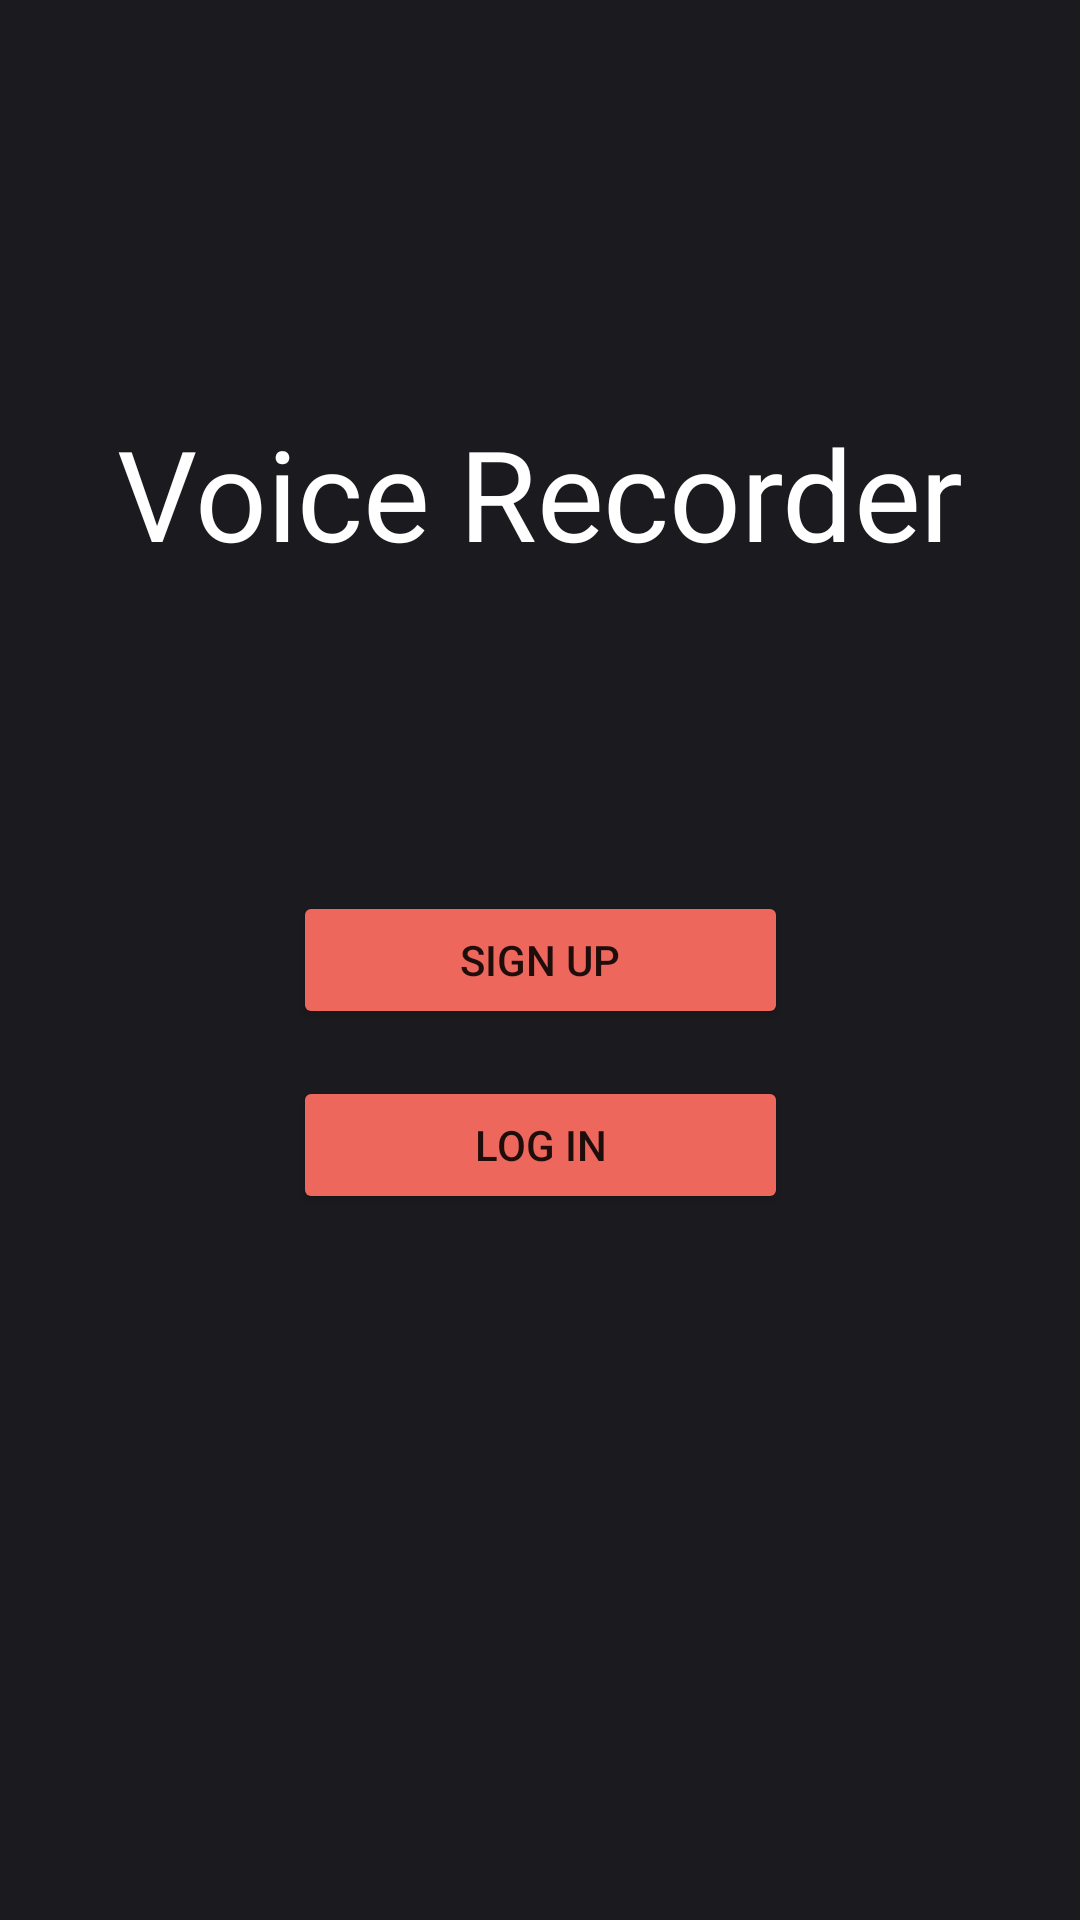

Layout XML and referenced resources for this Android screen:
<!-- AndroidManifest.xml: application theme Theme.HighResAudioRecorder -->
<!-- res/layout/login.xml -->
<?xml version="1.0" encoding="utf-8"?>
<androidx.constraintlayout.widget.ConstraintLayout xmlns:android="http://schemas.android.com/apk/res/android"
    xmlns:app="http://schemas.android.com/apk/res-auto"
    xmlns:tools="http://schemas.android.com/tools"
    android:layout_width="match_parent"
    android:layout_height="match_parent"
    android:scaleX="1"
    android:scaleY="1"
    android:background="@color/BG_Color"
    tools:context=".MainActivity">

    <Button
        android:id="@+id/Signup"
        android:layout_width="165dp"
        android:layout_height="46dp"
        android:backgroundTint="@color/Button_Red"
        android:text="Sign Up"
        app:layout_constraintBottom_toBottomOf="parent"
        app:layout_constraintEnd_toEndOf="parent"
        app:layout_constraintStart_toStartOf="parent"
        app:layout_constraintTop_toTopOf="parent"
        tools:ignore="TouchTargetSizeCheck" />

    <Button
        android:id="@+id/Login"
        android:layout_width="165dp"
        android:layout_height="46dp"
        android:backgroundTint="@color/Button_Red"
        android:text="Log In"
        app:layout_constraintBottom_toBottomOf="parent"
        app:layout_constraintEnd_toEndOf="parent"
        app:layout_constraintStart_toStartOf="parent"
        app:layout_constraintTop_toTopOf="parent"
        app:layout_constraintVertical_bias="0.604"
        tools:ignore="TouchTargetSizeCheck" />

    <TextView
        android:id="@+id/recorder"
        android:layout_width="wrap_content"
        android:layout_height="wrap_content"
        android:scaleX="3"
        android:scaleY="3"
        android:text="Voice Recorder"
        android:textColor="@color/white"
        app:layout_constraintBottom_toBottomOf="parent"
        app:layout_constraintEnd_toEndOf="parent"
        app:layout_constraintStart_toStartOf="parent"
        app:layout_constraintTop_toTopOf="parent"
        app:layout_constraintVertical_bias="0.249" />

</androidx.constraintlayout.widget.ConstraintLayout>
<!-- resources referenced by this layout -->
<resources>
  <color name="BG_Color">#FF1B1B1F</color>
  <color name="Button_Red">#FFED675C</color>
  <color name="white">#FFFFFFFF</color>
  <style name="Theme.HighResAudioRecorder" parent="Theme.MaterialComponents.DayNight.DarkActionBar">
          
          <item name="colorPrimary">@color/purple_500</item>
          <item name="colorPrimaryVariant">@color/purple_700</item>
          <item name="colorOnPrimary">@color/white</item>
          
          <item name="colorSecondary">@color/teal_200</item>
          <item name="colorSecondaryVariant">@color/teal_700</item>
          <item name="colorOnSecondary">@color/black</item>
          
          <item name="android:statusBarColor" tools:targetApi="l">?attr/colorPrimaryVariant</item>
          
      </style>
  <color name="purple_500">#FF6200EE</color>
  <color name="purple_700">#FF3700B3</color>
  <color name="teal_200">#FF03DAC5</color>
  <color name="teal_700">#FF018786</color>
  <color name="black">#FF000000</color>
</resources>
